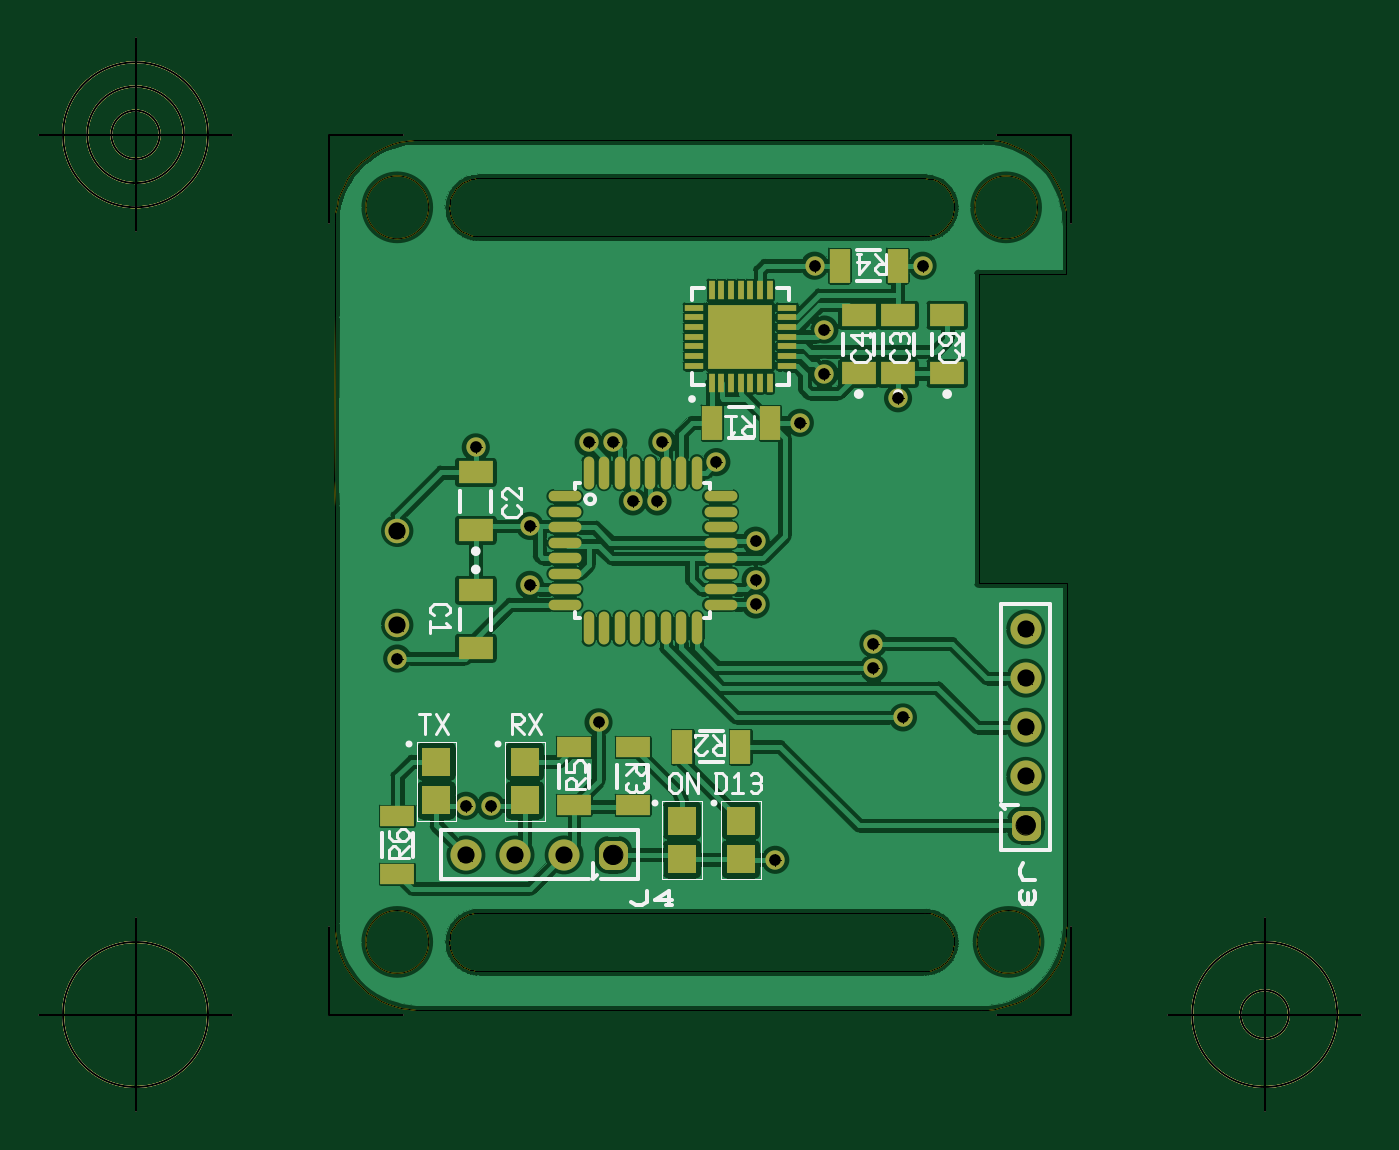
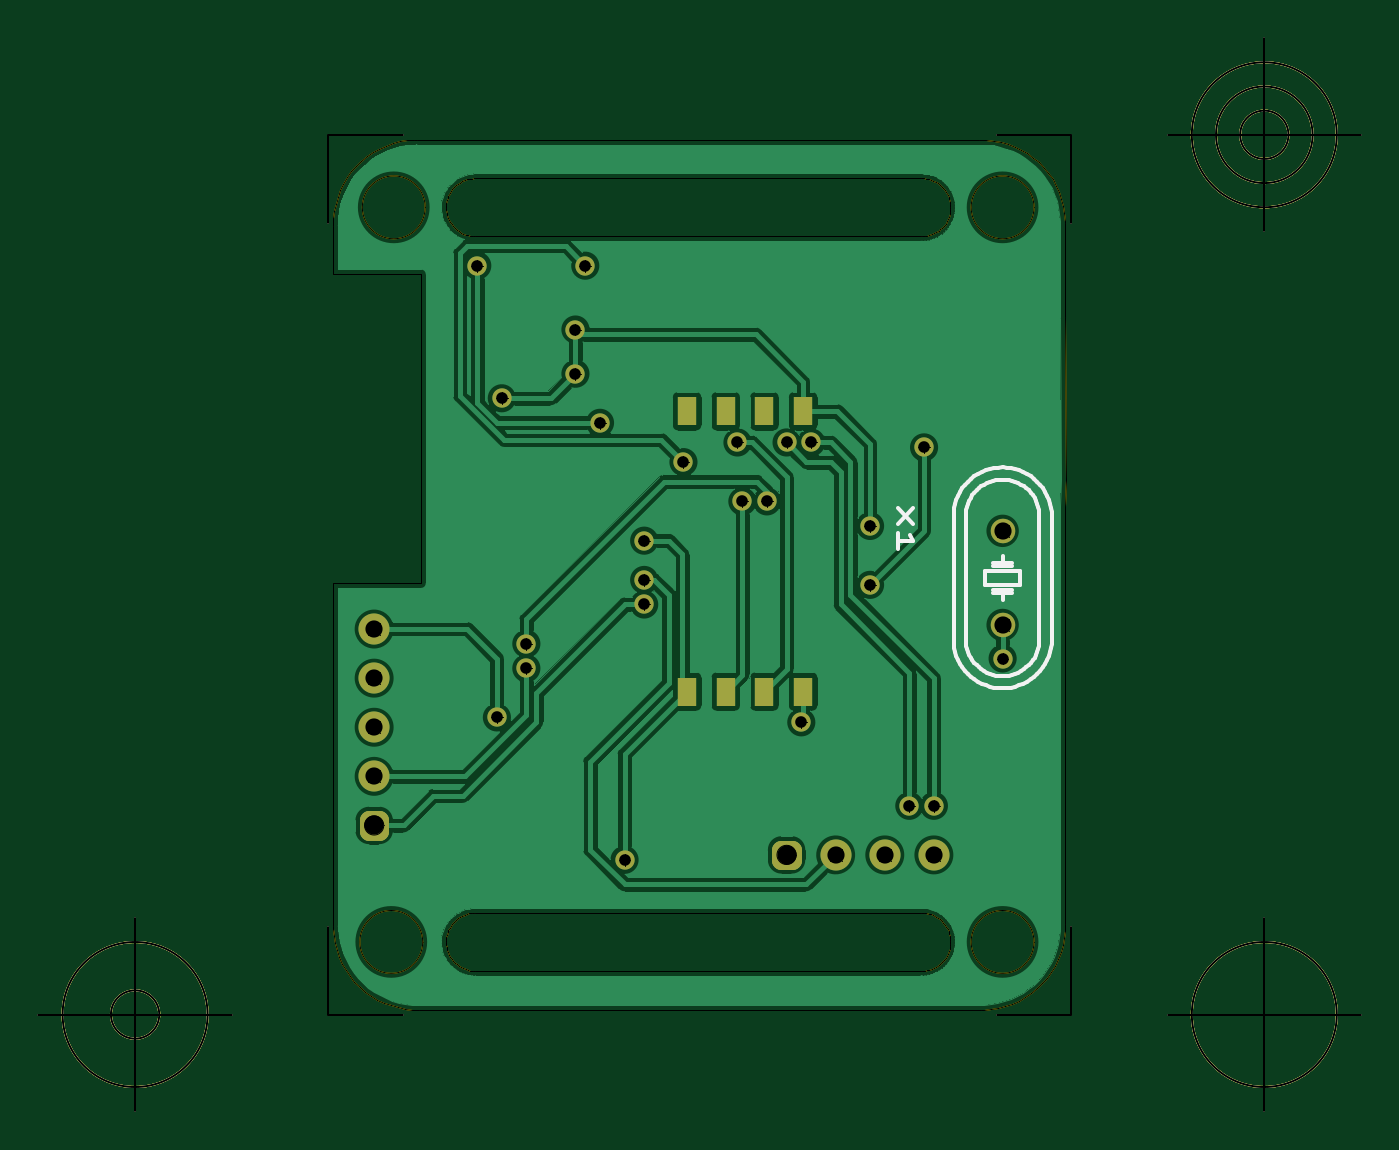
Circuit board: 12 layer files. Board 68.4 x 55.5 mm.
- outline: Watch - Board Outline.gbr (7622 bytes)
- bottom_copper: Watch - Copper Bottom.gbr (52638 bytes)
- drill: Watch - Copper Top-Copper Bottom.drl (555 bytes)
- top_copper: Watch - Copper Top.gbr (87478 bytes)
- drill: Watch - Drill Symbols-Copper Top-Copper Bottom.gbr (1156551 bytes)
- drill: Watch - Drill-Copper Top-Copper Bottom.gbr (941 bytes)
- outline: Watch - Mechanical 1.gbr (1072 bytes)
- outline: Watch - Mechanical 2.gbr (1072 bytes)
- bottom_silk: Watch - Silkscreen Bottom.gbr (4625 bytes)
- top_silk: Watch - Silkscreen Top.gbr (9587 bytes)
- bottom_mask: Watch - Solder Mask Bottom.gbr (2277 bytes)
- top_mask: Watch - Solder Mask Top.gbr (4097 bytes)

=== outline: Watch - Board Outline.gbr (7622 bytes, source omitted) ===
=== bottom_copper: Watch - Copper Bottom.gbr (52638 bytes, source omitted) ===
=== drill: Watch - Copper Top-Copper Bottom.drl ===
M48
METRIC,TZ
VER,1
FMAT,2
DETECT,ON
ATC,ON
T1C0.6000
T2C0.8890
T3C0.9949
%
T1
X106680Y172720
X327660Y320040
X365760Y307340
X327660Y342900
X353060Y167640
X210820Y139700
X147320Y281940
X175260Y210820
X378460Y375920
X322580
X314960Y294640
X175260Y241300
X368300Y142240
X292100Y200660
X271780Y274320
X292100Y233680
Y213360
X302260Y68580
X142240Y96520
X154940
X205740Y284480
X218440
X243840
X241300Y254000
X228600
X353060Y180340
T2
X106680Y238760
Y190077
X431800Y187960
Y137160
Y111760
Y162560
X142240Y71120
X193040
X167640
T3
X431800Y86360
X218440Y71120
M30

=== top_copper: Watch - Copper Top.gbr (87478 bytes, source omitted) ===
=== drill: Watch - Drill Symbols-Copper Top-Copper Bottom.gbr (1156551 bytes, source omitted) ===
=== drill: Watch - Drill-Copper Top-Copper Bottom.gbr ===
G04 Generated by Ultiboard 14.1 *
%FSLAX34Y34*%
%MOMM*%

%ADD10C,0.0001*%
%ADD11C,0.6000*%
%ADD12C,0.8890*%
%ADD13C,0.9949*%


G04 ColorRGB 000000 for the following layer *
%LNDrill-Copper Top-Copper Bottom*%
%LPD*%
G54D11*
X106680Y172720D03*
X327660Y320040D03*
X365760Y307340D03*
X327660Y342900D03*
X353060Y167640D03*
X210820Y139700D03*
X147320Y281940D03*
X175260Y210820D03*
X378460Y375920D03*
X322580Y375920D03*
X314960Y294640D03*
X175260Y241300D03*
X368300Y142240D03*
X292100Y200660D03*
X271780Y274320D03*
X292100Y233680D03*
X292100Y213360D03*
X302260Y68580D03*
X142240Y96520D03*
X154940Y96520D03*
X205740Y284480D03*
X218440Y284480D03*
X243840Y284480D03*
X241300Y254000D03*
X228600Y254000D03*
X353060Y180340D03*
G54D12*
X106680Y238760D03*
X106680Y190077D03*
X431800Y187960D03*
X431800Y137160D03*
X431800Y111760D03*
X431800Y162560D03*
X142240Y71120D03*
X193040Y71120D03*
X167640Y71120D03*
G54D13*
X431800Y86360D03*
X218440Y71120D03*

M02*

=== outline: Watch - Mechanical 1.gbr ===
G04 Generated by Ultiboard 14.1 *
%FSLAX34Y34*%
%MOMM*%

%ADD10C,0.0001*%
%ADD11C,0.1270*%


G04 ColorRGB CBCBCB for the following layer *
%LNMechanical 1*%
%LPD*%
G54D10*
G54D11*
X71305Y-11446D02*
X71305Y34063D01*
X71305Y-11446D02*
X109720Y-11446D01*
X455459Y-11446D02*
X417043Y-11446D01*
X455459Y-11446D02*
X455459Y34063D01*
X455459Y443652D02*
X455459Y398143D01*
X455459Y443652D02*
X417043Y443652D01*
X71305Y443652D02*
X109720Y443652D01*
X71305Y443652D02*
X71305Y398143D01*
X21305Y-11446D02*
X-78695Y-11446D01*
X-28695Y-61446D02*
X-28695Y38554D01*
X-66195Y-11446D02*
G75*
D01*
G02X-66195Y-11446I37500J0*
G01*
X505459Y-11446D02*
X605459Y-11446D01*
X555459Y-61446D02*
X555459Y38554D01*
X517959Y-11446D02*
G75*
D01*
G02X517959Y-11446I37500J0*
G01*
X542959Y-11446D02*
G75*
D01*
G02X542959Y-11446I12500J0*
G01*
X21305Y443652D02*
X-78695Y443652D01*
X-28695Y393652D02*
X-28695Y493652D01*
X-66195Y443652D02*
G75*
D01*
G02X-66195Y443652I37500J0*
G01*
X-53695Y443652D02*
G75*
D01*
G02X-53695Y443652I25000J0*
G01*
X-41195Y443652D02*
G75*
D01*
G02X-41195Y443652I12500J0*
G01*

M02*

=== outline: Watch - Mechanical 2.gbr ===
G04 Generated by Ultiboard 14.1 *
%FSLAX34Y34*%
%MOMM*%

%ADD10C,0.0001*%
%ADD11C,0.1270*%


G04 ColorRGB B2B2B2 for the following layer *
%LNMechanical 2*%
%LPD*%
G54D10*
G54D11*
X71305Y-11446D02*
X71305Y34063D01*
X71305Y-11446D02*
X109720Y-11446D01*
X455459Y-11446D02*
X417043Y-11446D01*
X455459Y-11446D02*
X455459Y34063D01*
X455459Y443652D02*
X455459Y398143D01*
X455459Y443652D02*
X417043Y443652D01*
X71305Y443652D02*
X109720Y443652D01*
X71305Y443652D02*
X71305Y398143D01*
X21305Y-11446D02*
X-78695Y-11446D01*
X-28695Y-61446D02*
X-28695Y38554D01*
X-66195Y-11446D02*
G75*
D01*
G02X-66195Y-11446I37500J0*
G01*
X505459Y-11446D02*
X605459Y-11446D01*
X555459Y-61446D02*
X555459Y38554D01*
X517959Y-11446D02*
G75*
D01*
G02X517959Y-11446I37500J0*
G01*
X542959Y-11446D02*
G75*
D01*
G02X542959Y-11446I12500J0*
G01*
X21305Y443652D02*
X-78695Y443652D01*
X-28695Y393652D02*
X-28695Y493652D01*
X-66195Y443652D02*
G75*
D01*
G02X-66195Y443652I37500J0*
G01*
X-53695Y443652D02*
G75*
D01*
G02X-53695Y443652I25000J0*
G01*
X-41195Y443652D02*
G75*
D01*
G02X-41195Y443652I12500J0*
G01*

M02*

=== bottom_silk: Watch - Silkscreen Bottom.gbr ===
G04 Generated by Ultiboard 14.1 *
%FSLAX34Y34*%
%MOMM*%

%ADD10C,0.0001*%
%ADD11C,0.2032*%
%ADD12C,0.1270*%


G04 ColorRGB FF14FF for the following layer *
%LNSilkscreen Bottom*%
%LPD*%
G54D10*
G54D11*
X153011Y250524D02*
X160571Y242057D01*
X160571Y250524D02*
X153011Y242057D01*
X154523Y236413D02*
X153011Y233591D01*
X160571Y233591D01*
X160571Y237824D02*
X160571Y229357D01*
X132080Y246168D02*
X132080Y182668D01*
X125730Y246168D02*
X125730Y182668D01*
X87630Y246168D02*
X87630Y182668D01*
X81280Y246168D02*
X81280Y182668D01*
X115570Y218228D02*
X115570Y210608D01*
X97790Y210608D02*
X97790Y218228D01*
X132080Y246168D02*
X131983Y248382D01*
X131694Y250579D01*
X131215Y252742D01*
X130548Y254855D01*
X129700Y256902D01*
X128677Y258868D01*
X127486Y260737D01*
X126138Y262495D01*
X124641Y264129D01*
X123007Y265626D01*
X121249Y266974D01*
X119380Y268165D01*
X117415Y269188D01*
X115367Y270036D01*
X113254Y270703D01*
X111091Y271182D01*
X108894Y271471D01*
X106680Y271568D01*
X104466Y271471D01*
X102269Y271182D01*
X100106Y270703D01*
X97993Y270036D01*
X95946Y269188D01*
X93980Y268165D01*
X92111Y266974D01*
X90353Y265626D01*
X88719Y264129D01*
X87222Y262495D01*
X85874Y260737D01*
X84683Y258868D01*
X83660Y256903D01*
X82812Y254855D01*
X82145Y252742D01*
X81666Y250579D01*
X81377Y248382D01*
X81280Y246168D01*
X81280Y246168D01*
X125730Y246168D02*
X125658Y247828D01*
X125441Y249476D01*
X125081Y251098D01*
X124581Y252683D01*
X123945Y254219D01*
X123178Y255693D01*
X122285Y257095D01*
X121273Y258413D01*
X120150Y259638D01*
X118925Y260761D01*
X117607Y261773D01*
X116205Y262666D01*
X114731Y263433D01*
X113195Y264069D01*
X111611Y264569D01*
X109988Y264929D01*
X108340Y265146D01*
X106680Y265218D01*
X105020Y265146D01*
X103372Y264929D01*
X101750Y264569D01*
X100165Y264069D01*
X98629Y263433D01*
X97155Y262666D01*
X95753Y261773D01*
X94435Y260761D01*
X93210Y259638D01*
X92087Y258413D01*
X91075Y257095D01*
X90182Y255693D01*
X89415Y254219D01*
X88779Y252683D01*
X88279Y251099D01*
X87919Y249476D01*
X87702Y247828D01*
X87630Y246168D01*
X87630Y246168D01*
X97790Y218228D02*
X115570Y218228D01*
X111760Y220768D02*
X101600Y220768D01*
X101600Y222038D02*
X111760Y222038D01*
X106680Y222038D02*
X106680Y225848D01*
X81280Y182668D02*
X81377Y180454D01*
X81666Y178257D01*
X82145Y176094D01*
X82812Y173981D01*
X83660Y171933D01*
X84683Y169968D01*
X85874Y168099D01*
X87222Y166341D01*
X88719Y164707D01*
X90353Y163210D01*
X92111Y161862D01*
X93980Y160671D01*
X95945Y159648D01*
X97993Y158800D01*
X100106Y158133D01*
X102269Y157654D01*
X104466Y157365D01*
X106680Y157268D01*
X108894Y157365D01*
X111091Y157654D01*
X113254Y158133D01*
X115367Y158800D01*
X117415Y159648D01*
X119380Y160671D01*
X121249Y161862D01*
X123007Y163210D01*
X124641Y164707D01*
X126138Y166341D01*
X127486Y168099D01*
X128677Y169968D01*
X129700Y171933D01*
X130548Y173981D01*
X131215Y176094D01*
X131694Y178257D01*
X131983Y180454D01*
X132080Y182668D01*
X132080Y182668D01*
X87630Y182668D02*
X87702Y181008D01*
X87919Y179360D01*
X88279Y177737D01*
X88779Y176153D01*
X89415Y174617D01*
X90182Y173143D01*
X91075Y171741D01*
X92087Y170423D01*
X93210Y169198D01*
X94435Y168075D01*
X95753Y167063D01*
X97155Y166170D01*
X98629Y165403D01*
X100165Y164767D01*
X101749Y164267D01*
X103372Y163907D01*
X105020Y163690D01*
X106680Y163618D01*
X108340Y163690D01*
X109988Y163907D01*
X111611Y164267D01*
X113195Y164767D01*
X114731Y165403D01*
X116205Y166170D01*
X117607Y167063D01*
X118925Y168075D01*
X120150Y169198D01*
X121273Y170423D01*
X122285Y171741D01*
X123178Y173143D01*
X123945Y174617D01*
X124581Y176153D01*
X125081Y177737D01*
X125441Y179360D01*
X125658Y181008D01*
X125730Y182668D01*
X125730Y182668D01*
X97790Y210608D02*
X115570Y210608D01*
X101600Y208068D02*
X111760Y208068D01*
X101600Y206798D02*
X111760Y206798D01*
X106680Y206798D02*
X106680Y202988D01*
G54D12*
X71305Y-11446D02*
X71305Y34063D01*
X71305Y-11446D02*
X109720Y-11446D01*
X455459Y-11446D02*
X417043Y-11446D01*
X455459Y-11446D02*
X455459Y34063D01*
X455459Y443652D02*
X455459Y398143D01*
X455459Y443652D02*
X417043Y443652D01*
X71305Y443652D02*
X109720Y443652D01*
X71305Y443652D02*
X71305Y398143D01*
X21305Y-11446D02*
X-78695Y-11446D01*
X-28695Y-61446D02*
X-28695Y38554D01*
X-66195Y-11446D02*
G75*
D01*
G02X-66195Y-11446I37500J0*
G01*
X505459Y-11446D02*
X605459Y-11446D01*
X555459Y-61446D02*
X555459Y38554D01*
X517959Y-11446D02*
G75*
D01*
G02X517959Y-11446I37500J0*
G01*
X542959Y-11446D02*
G75*
D01*
G02X542959Y-11446I12500J0*
G01*
X21305Y443652D02*
X-78695Y443652D01*
X-28695Y393652D02*
X-28695Y493652D01*
X-66195Y443652D02*
G75*
D01*
G02X-66195Y443652I37500J0*
G01*
X-53695Y443652D02*
G75*
D01*
G02X-53695Y443652I25000J0*
G01*
X-41195Y443652D02*
G75*
D01*
G02X-41195Y443652I12500J0*
G01*

M02*

=== top_silk: Watch - Silkscreen Top.gbr (9587 bytes, source omitted) ===
=== bottom_mask: Watch - Solder Mask Bottom.gbr ===
G04 Generated by Ultiboard 14.1 *
%FSLAX34Y34*%
%MOMM*%

%ADD10C,0.0001*%
%ADD11C,0.1270*%
%ADD12C,1.0000*%
%ADD13C,1.2700*%
%ADD14R,1.0000X1.5000*%
%ADD15C,1.6088*%
%ADD16R,0.5291X0.5291*%
%ADD17C,0.9949*%


G04 ColorRGB 9900CC for the following layer *
%LNSolder Mask Bottom*%
%LPD*%
G54D10*
G54D11*
X71305Y-11446D02*
X71305Y34063D01*
X71305Y-11446D02*
X109720Y-11446D01*
X455459Y-11446D02*
X417043Y-11446D01*
X455459Y-11446D02*
X455459Y34063D01*
X455459Y443652D02*
X455459Y398143D01*
X455459Y443652D02*
X417043Y443652D01*
X71305Y443652D02*
X109720Y443652D01*
X71305Y443652D02*
X71305Y398143D01*
X21305Y-11446D02*
X-78695Y-11446D01*
X-28695Y-61446D02*
X-28695Y38554D01*
X-66195Y-11446D02*
G75*
D01*
G02X-66195Y-11446I37500J0*
G01*
X505459Y-11446D02*
X605459Y-11446D01*
X555459Y-61446D02*
X555459Y38554D01*
X517959Y-11446D02*
G75*
D01*
G02X517959Y-11446I37500J0*
G01*
X542959Y-11446D02*
G75*
D01*
G02X542959Y-11446I12500J0*
G01*
X21305Y443652D02*
X-78695Y443652D01*
X-28695Y393652D02*
X-28695Y493652D01*
X-66195Y443652D02*
G75*
D01*
G02X-66195Y443652I37500J0*
G01*
X-53695Y443652D02*
G75*
D01*
G02X-53695Y443652I25000J0*
G01*
X-41195Y443652D02*
G75*
D01*
G02X-41195Y443652I12500J0*
G01*
G54D12*
X106680Y172720D03*
X327660Y320040D03*
X365760Y307340D03*
X327660Y342900D03*
X353060Y167640D03*
X210820Y139700D03*
X147320Y281940D03*
X175260Y210820D03*
X378460Y375920D03*
X322580Y375920D03*
X314960Y294640D03*
X175260Y241300D03*
X368300Y142240D03*
X292100Y200660D03*
X271780Y274320D03*
X292100Y233680D03*
X292100Y213360D03*
X302260Y68580D03*
X142240Y96520D03*
X154940Y96520D03*
X205740Y284480D03*
X218440Y284480D03*
X243840Y284480D03*
X241300Y254000D03*
X228600Y254000D03*
X353060Y180340D03*
G54D13*
X106680Y238760D03*
X106680Y190077D03*
G54D14*
X249920Y300620D03*
X209920Y155620D03*
X229920Y300620D03*
X269920Y155620D03*
X229920Y155620D03*
X269920Y300620D03*
X249920Y155620D03*
X209920Y300620D03*
G54D15*
X431800Y187960D03*
X431800Y137160D03*
X431800Y111760D03*
X431800Y162560D03*
X142240Y71120D03*
X193040Y71120D03*
X167640Y71120D03*
G54D16*
X431800Y86360D03*
X218440Y71120D03*
G54D17*
X429155Y83715D02*
X434445Y83715D01*
X434445Y89005D01*
X429155Y89005D01*
X429155Y83715D01*D02*
X215795Y68475D02*
X221085Y68475D01*
X221085Y73765D01*
X215795Y73765D01*
X215795Y68475D01*D02*

M02*

=== top_mask: Watch - Solder Mask Top.gbr ===
G04 Generated by Ultiboard 14.1 *
%FSLAX34Y34*%
%MOMM*%

%ADD10C,0.0001*%
%ADD11C,0.1270*%
%ADD12C,1.0000*%
%ADD13R,1.8000X1.1500*%
%ADD14C,1.2700*%
%ADD15O,0.5400X1.7000*%
%ADD16O,1.7000X0.5400*%
%ADD17R,1.0500X1.7500*%
%ADD18R,0.3000X0.9500*%
%ADD19R,0.9500X0.3000*%
%ADD20R,3.3500X3.3500*%
%ADD21R,1.5000X1.5000*%
%ADD22R,1.7500X1.0500*%
%ADD23C,1.6088*%
%ADD24R,0.5291X0.5291*%
%ADD25C,0.9949*%


G04 ColorRGB FF00CC for the following layer *
%LNSolder Mask Top*%
%LPD*%
G54D10*
G54D11*
X71305Y-11446D02*
X71305Y34063D01*
X71305Y-11446D02*
X109720Y-11446D01*
X455459Y-11446D02*
X417043Y-11446D01*
X455459Y-11446D02*
X455459Y34063D01*
X455459Y443652D02*
X455459Y398143D01*
X455459Y443652D02*
X417043Y443652D01*
X71305Y443652D02*
X109720Y443652D01*
X71305Y443652D02*
X71305Y398143D01*
X21305Y-11446D02*
X-78695Y-11446D01*
X-28695Y-61446D02*
X-28695Y38554D01*
X-66195Y-11446D02*
G75*
D01*
G02X-66195Y-11446I37500J0*
G01*
X505459Y-11446D02*
X605459Y-11446D01*
X555459Y-61446D02*
X555459Y38554D01*
X517959Y-11446D02*
G75*
D01*
G02X517959Y-11446I37500J0*
G01*
X542959Y-11446D02*
G75*
D01*
G02X542959Y-11446I12500J0*
G01*
X21305Y443652D02*
X-78695Y443652D01*
X-28695Y393652D02*
X-28695Y493652D01*
X-66195Y443652D02*
G75*
D01*
G02X-66195Y443652I37500J0*
G01*
X-53695Y443652D02*
G75*
D01*
G02X-53695Y443652I25000J0*
G01*
X-41195Y443652D02*
G75*
D01*
G02X-41195Y443652I12500J0*
G01*
G54D12*
X106680Y172720D03*
X327660Y320040D03*
X365760Y307340D03*
X327660Y342900D03*
X353060Y167640D03*
X210820Y139700D03*
X147320Y281940D03*
X175260Y210820D03*
X378460Y375920D03*
X322580Y375920D03*
X314960Y294640D03*
X175260Y241300D03*
X368300Y142240D03*
X292100Y200660D03*
X271780Y274320D03*
X292100Y233680D03*
X292100Y213360D03*
X302260Y68580D03*
X142240Y96520D03*
X154940Y96520D03*
X205740Y284480D03*
X218440Y284480D03*
X243840Y284480D03*
X241300Y254000D03*
X228600Y254000D03*
X353060Y180340D03*
G54D13*
X147320Y178040D03*
X147320Y208040D03*
X147320Y239000D03*
X147320Y269000D03*
X345440Y320280D03*
X345440Y350280D03*
X365760Y320280D03*
X365760Y350280D03*
X391160Y320280D03*
X391160Y350280D03*
G54D14*
X106680Y238760D03*
X106680Y190077D03*
G54D15*
X221680Y188350D03*
X213680Y188350D03*
X205680Y188350D03*
X229680Y188350D03*
X237680Y188350D03*
X245680Y188350D03*
X261680Y188350D03*
X253680Y188350D03*
X221680Y268850D03*
X213680Y268850D03*
X205680Y268850D03*
X229680Y268850D03*
X237680Y268850D03*
X245680Y268850D03*
X261680Y268850D03*
X253680Y268850D03*
G54D16*
X193430Y200600D03*
X273930Y200600D03*
X193430Y216600D03*
X193430Y208600D03*
X273930Y216600D03*
X273930Y208600D03*
X193430Y232600D03*
X193430Y224600D03*
X193430Y240600D03*
X273930Y232600D03*
X273930Y224600D03*
X273930Y240600D03*
X193430Y256600D03*
X193430Y248600D03*
X273930Y256600D03*
X273930Y248600D03*
G54D17*
X269480Y294640D03*
X299480Y294640D03*
X335520Y375920D03*
X365520Y375920D03*
X254240Y127000D03*
X284240Y127000D03*
G54D18*
X269320Y315220D03*
X274320Y315220D03*
X279320Y315220D03*
X284320Y315220D03*
X289320Y315220D03*
X294320Y315220D03*
X299280Y315220D03*
X274320Y363220D03*
X269320Y363220D03*
X279320Y363220D03*
X284320Y363220D03*
X289320Y363220D03*
X294320Y363220D03*
X299280Y363220D03*
G54D19*
X260320Y339220D03*
X260320Y329220D03*
X260320Y334220D03*
X260320Y324220D03*
X308320Y339220D03*
X308320Y329220D03*
X308320Y334220D03*
X308320Y324220D03*
X260320Y349220D03*
X260320Y354220D03*
X260320Y344220D03*
X308320Y349220D03*
X308320Y354220D03*
X308320Y344220D03*
G54D20*
X284030Y339220D03*
G54D21*
X254000Y88900D03*
X254000Y68900D03*
X284480Y68900D03*
X284480Y88900D03*
X127000Y119380D03*
X127000Y99380D03*
X172720Y119380D03*
X172720Y99380D03*
G54D22*
X228600Y96760D03*
X228600Y126760D03*
X106680Y61200D03*
X106680Y91200D03*
X198120Y96760D03*
X198120Y126760D03*
G54D23*
X431800Y187960D03*
X431800Y137160D03*
X431800Y111760D03*
X431800Y162560D03*
X142240Y71120D03*
X193040Y71120D03*
X167640Y71120D03*
G54D24*
X431800Y86360D03*
X218440Y71120D03*
G54D25*
X429155Y83715D02*
X434445Y83715D01*
X434445Y89005D01*
X429155Y89005D01*
X429155Y83715D01*D02*
X215795Y68475D02*
X221085Y68475D01*
X221085Y73765D01*
X215795Y73765D01*
X215795Y68475D01*D02*

M02*

